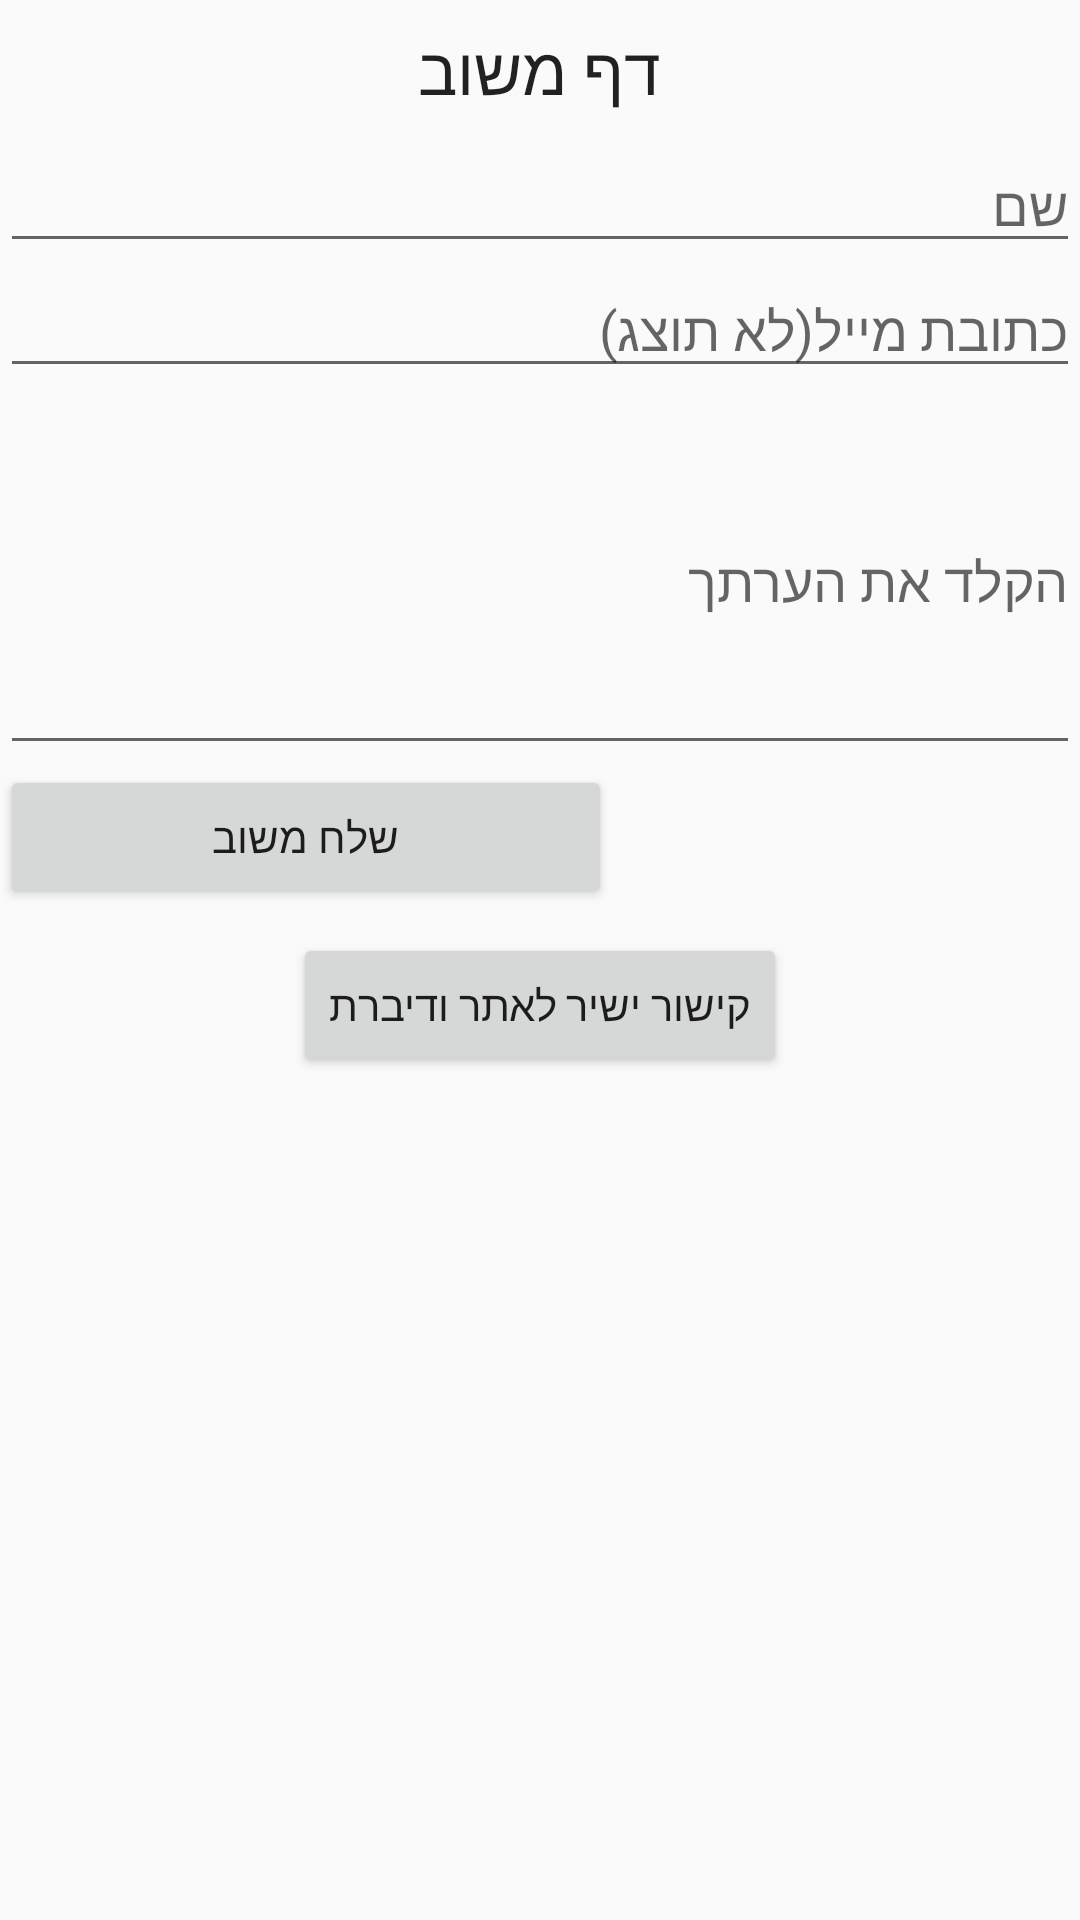

Android layout source for this screen:
<!-- AndroidManifest.xml: application theme AppTheme -->
<!-- res/layout/feedback2.xml -->
<?xml version="1.0" encoding="utf-8"?>
<ScrollView xmlns:android="http://schemas.android.com/apk/res/android"
    android:layout_width="match_parent"
    android:layout_height="match_parent"
    android:orientation="vertical">

    <LinearLayout xmlns:android="http://schemas.android.com/apk/res/android"
        android:layout_width="match_parent"
        android:layout_height="wrap_content"
        android:orientation="vertical">

        <TextView
            android:id="@+id/TextViewTitle"
            android:layout_width="wrap_content"
            android:layout_height="wrap_content"
            android:layout_gravity="center"
            android:layout_margin="8dp"
            android:text="@string/mashov"
            android:textAppearance="?android:attr/textAppearanceLarge" />

        <EditText
            android:id="@+id/EditTextName"
            android:layout_width="match_parent"
            android:layout_height="wrap_content"
            android:hint="@string/name"
            android:inputType="textPersonName" />

        <EditText
            android:id="@+id/EditTextEmail"
            android:layout_width="match_parent"
            android:layout_height="wrap_content"
            android:hint="@string/mailAdress"
            android:inputType="textEmailAddress" />

        <EditText
            android:id="@+id/EditTextFeedbackBody"
            android:layout_width="match_parent"
            android:layout_height="wrap_content"
            android:hint="@string/insert_comment"
            android:inputType="textMultiLine"
            android:lines="5" />

        <Button
            android:id="@+id/button_send_feedback"
            android:layout_width="204dp"
            android:layout_height="wrap_content"
            android:text="@string/feedbackSite" />

        <View
            android:layout_width="1dp"
            android:layout_height="0dp"
            android:layout_weight="1" />

        <Button
            android:id="@+id/link_vedibarta"
            android:layout_width="wrap_content"
            android:layout_height="wrap_content"
            android:layout_gravity="center"
            android:layout_margin="8dp"
            android:text="@string/Kishur_vedibarta" />
    </LinearLayout>

</ScrollView>
<!-- resources referenced by this layout -->
<resources>
  <string name="Kishur_vedibarta">קישור ישיר לאתר "ודיברת"</string>
  <string name="feedbackSite">שלח משוב</string>
  <string name="insert_comment">הקלד את הערתך</string>
  <string name="mailAdress">כתובת מייל(לא תוצג)</string>
  <string name="mashov">דף משוב</string>
  <string name="name">שם</string>
  <style name="AppTheme" parent="Theme.AppCompat.Light">
          
          <item name="colorPrimary">@color/colorPrimary</item>
          <item name="colorPrimaryDark">@color/colorPrimaryDark</item>
          <item name="colorAccent">@color/colorAccent</item>
          <item name="titleTextColor">@android:color/white</item>
      </style>
  <!-- not gathered from this repository: default colours our renderer supplied (Android Studio template values) -->
  <color name="colorPrimary">#FF6200EE</color>
  <color name="colorPrimaryDark">#FF3700B3</color>
  <color name="colorAccent">#FF03DAC5</color>
</resources>
